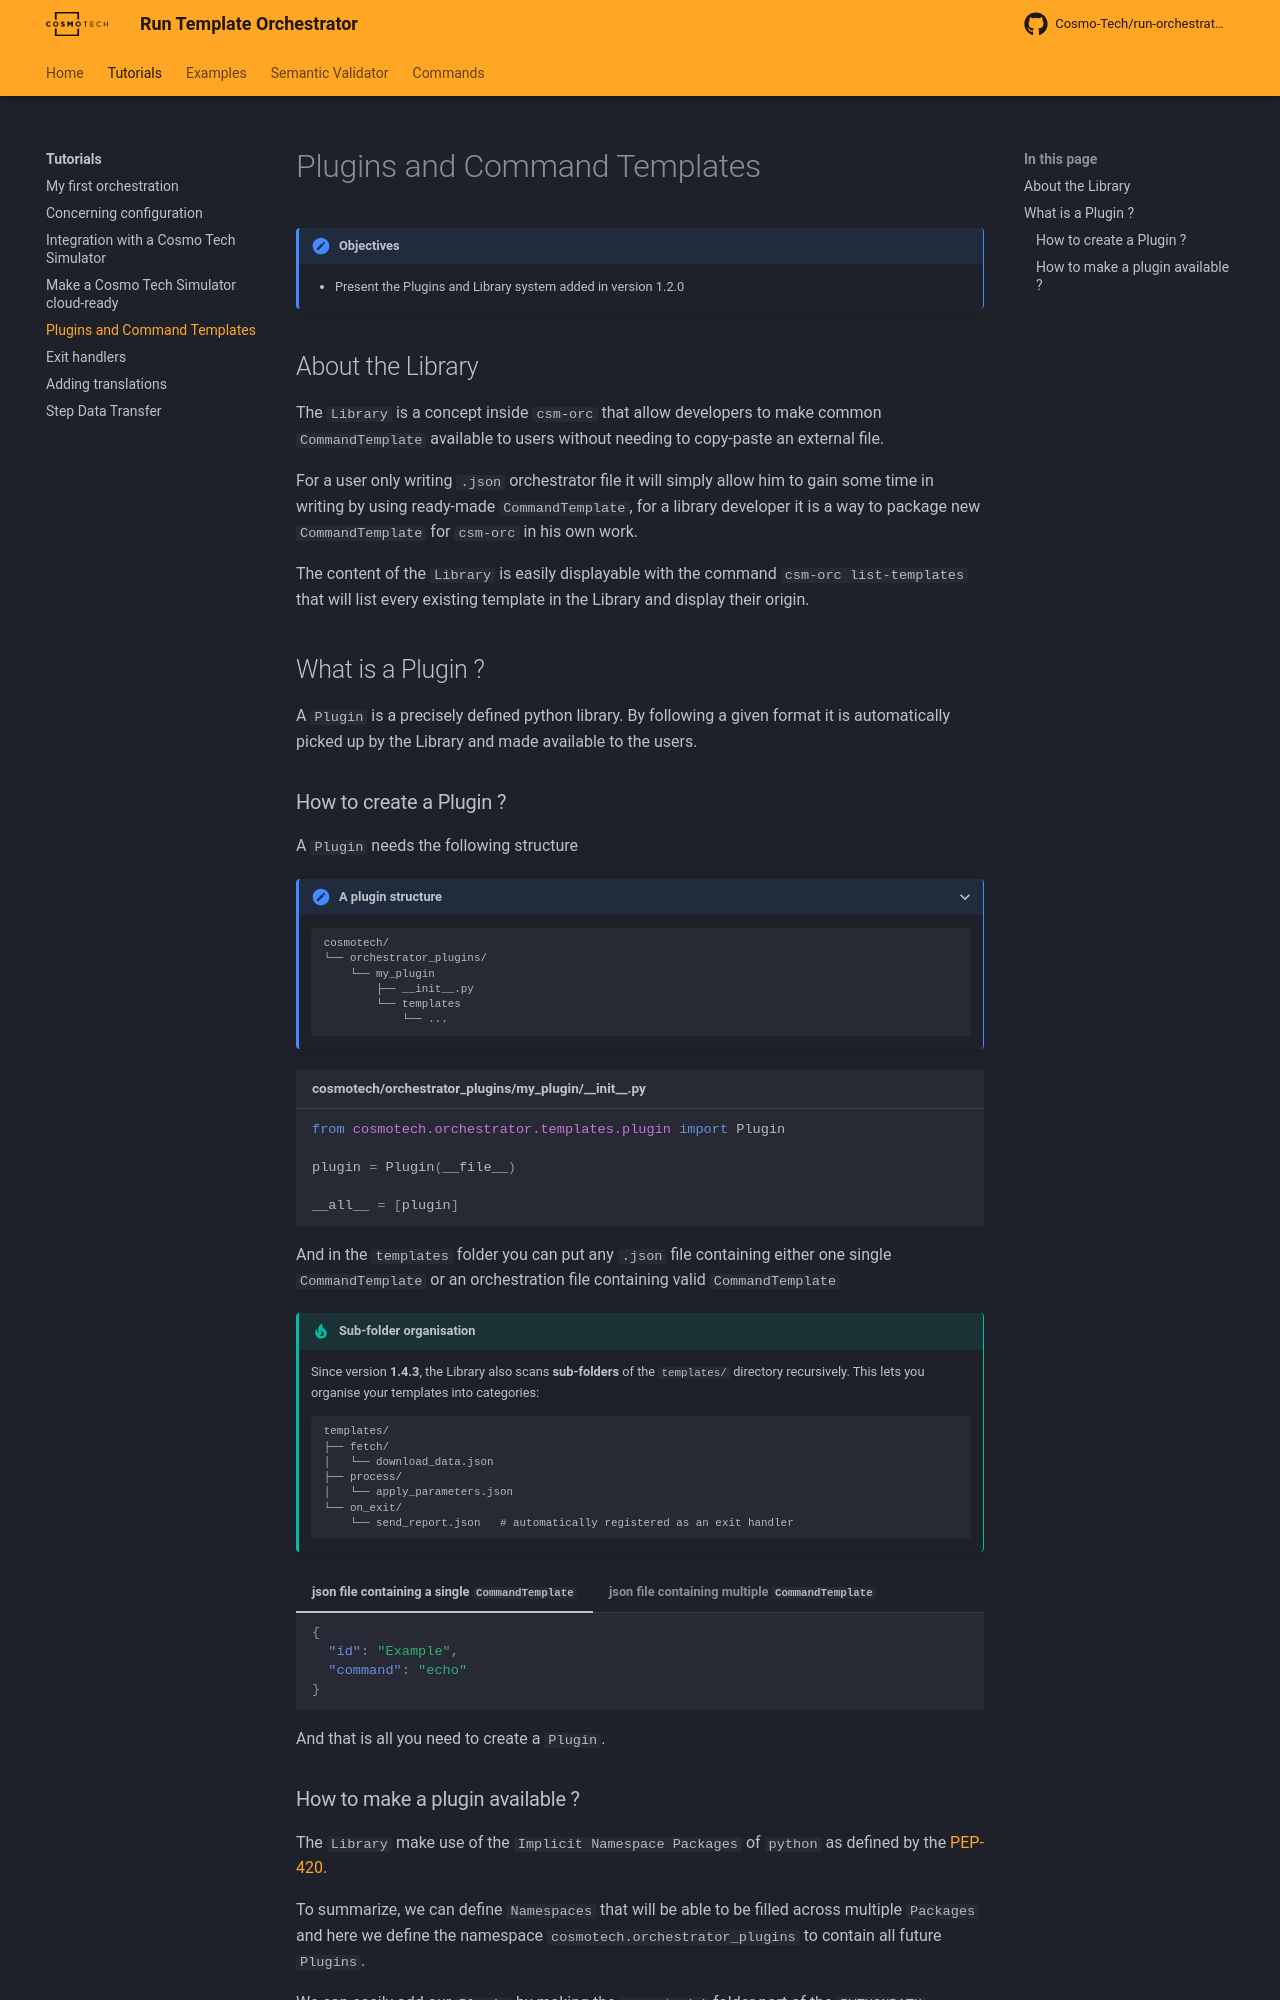

repository: Cosmo-Tech/run-orchestrator · page: 2.1.0/tutorial/plugins_and_templates/index.html · generator: mkdocs

---
description: Advanced tutorial to package csm-orc plugins with customized command templates 
---
# Plugins and Command Templates

!!! notes "Objectives"
    - Present the Plugins and Library system added in version 1.2.0

## About the Library

The `Library` is a concept inside `csm-orc` that allow developers to make common `CommandTemplate` 
available to users without needing to copy-paste an external file.

For a user only writing `.json` orchestrator file it will simply allow him to gain some time in writing 
by using ready-made `CommandTemplate`, for a library developer it is a way to package new `CommandTemplate` 
for `csm-orc` in his own work.

The content of the `Library` is easily displayable with the command `csm-orc list-templates` 
that will list every existing template in the Library and display their origin.

## What is a Plugin ?

A `Plugin` is a precisely defined python library. By following a given format it is automatically 
picked up by the Library and made available to the users.

### How to create a Plugin ?

A `Plugin` needs the following structure

???+ experiment "A plugin structure"
    ```text
    cosmotech/
    └── orchestrator_plugins/
        └── my_plugin
            ├── __init__.py
            └── templates
                └── ...
    ```

```python title="cosmotech/orchestrator_plugins/my_plugin/__init__.py"
--8<-- "tutorial/plugins_and_templates/init.py"
```

And in the `templates` folder you can put any `.json` file containing either one single `CommandTemplate` 
or an orchestration file containing valid `CommandTemplate`

!!! tip "Sub-folder organisation"
    Since version **1.4.3**, the Library also scans **sub-folders** of the `templates/` directory recursively.
    This lets you organise your templates into categories:
    ```text
    templates/
    ├── fetch/
    │   └── download_data.json
    ├── process/
    │   └── apply_parameters.json
    └── on_exit/
        └── send_report.json   # automatically registered as an exit handler
    ```

=== "json file containing a single `CommandTemplate`"
    ```json
    --8<-- "tutorial/plugins_and_templates/single_template.json"
    ```
=== "json file containing multiple `CommandTemplate`"
    ```json
    --8<-- "tutorial/plugins_and_templates/multi_template.json"
    ```

And that is all you need to create a `Plugin`.
